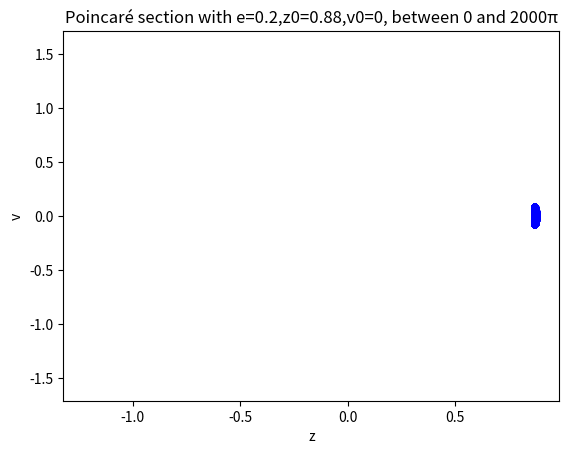

This chart was generated by the following Python code:
#required packages
from scipy.integrate import odeint
import numpy as np
import matplotlib.pyplot as plt
import math

def odes(x,tval,e):
    #reads in initial values for ode
    z=x[0]
    v=x[1]
    A=x[2]

    #calculates r via formula given in project outline
    r=0.5*(1-e*math.cos(A))
    
    #the ODEs given in the project outline
    dz=2*r*v
    dv=-(2*r*z/(z**2+r**2)**(3/2))
    dA=1

    #returns the result
    result =[dz,dv,dA]
    return result

def PlotWhatYouNeed(z0:float,v0:float,e:float,tmax:int,pointsperhalfcycle:int,ss:bool=True,Animated:bool=True,Plotzvtgraph:bool=False,Plotphasespacegraph:bool=False,Plotpoincaresection:bool=False):

    A0=0

    #combines initial values into list to be given to odeint function
    x0=[z0,v0,A0]

    #creates a list of ts to evaluate the ODEs at
    ts=np.linspace(0,2*tmax*math.pi,2*tmax*pointsperhalfcycle+1)

    #gets the numerical solutions to the ODEs given the inital values
    #values at all the times within ts
    x=odeint(odes,x0,ts,args=(e,))

    #initialises a list to store indexes of the points that are multiples of 2pi within
    checkvals = []
    #finds and stores all the 2pi indexes
    for i in range(-1,2*pointsperhalfcycle*tmax,int(2*pointsperhalfcycle)):
        if i == -1:
            checkvals.append(0)
        else:
            checkvals.append(i)

    if Plotzvtgraph:
        # #plots z and v on the same axis
        plt.plot(ts,x[:,0],label="z")
        plt.plot(ts,x[:,1],label="v")

        #plot labels
        plt.xlabel("time (s)")
        #tells you which line is which
        plt.legend()
        #display first plot
        plt.show()

    if Plotphasespacegraph:
        
        #If the phase space is being animates, this code will run, which 
        #replots the data and just adding another point
        if Animated:
            fig,ax=plt.subplots()
            for i in range(0,2000):
                #if you want to see all the points be animates change the 
                #2000 to 'len(ts)-1' without the quotation marks
                ax.plot(x[:,0][:i],x[:,1][:i],"b",linewidth=0.5)
                plt.xlabel("z")
                plt.ylabel("v")
                plt.pause(0.001)
                ax.clear()
        #titles the plot with the relevant variables and their values
        plt.title(f"e={e},z0={z0},v0={v0}, between 0 and {2*tmax}\u03C0")
        #plots the "full" phase space - the phase space for all the times calculated
        plt.plot(x[:,0],x[:,1],"b",linewidth=0.5)

    if Plotpoincaresection:
        #plots poincare section
        if ss & ~Plotphasespacegraph:
            #plots an invisible version of the pase space plot to keep the scales the same
            plt.plot(x[:,0],x[:,1],"w",linewidth=0.5)
        #titles the graph with the relevant variables and their values
        plt.title(f"Poincaré section with e={e},z0={z0},v0={v0}, between 0 and {2*tmax}\u03C0")
        #plots all the points that are at a multiple of 2pi (in t)
        plt.plot(x[:,0][checkvals],x[:,1][checkvals],"b.")

    #adds labels and displays the plot if it doesn't already exist
    if ((Plotphasespacegraph& ~Animated) | Plotpoincaresection ):
        #adds labels to the plot
        plt.xlabel("z")
        plt.ylabel("v")

        #display 2nd graph
        plt.show()

PlotWhatYouNeed(0.88,0,0.2,1000,1000,Plotpoincaresection=True)
